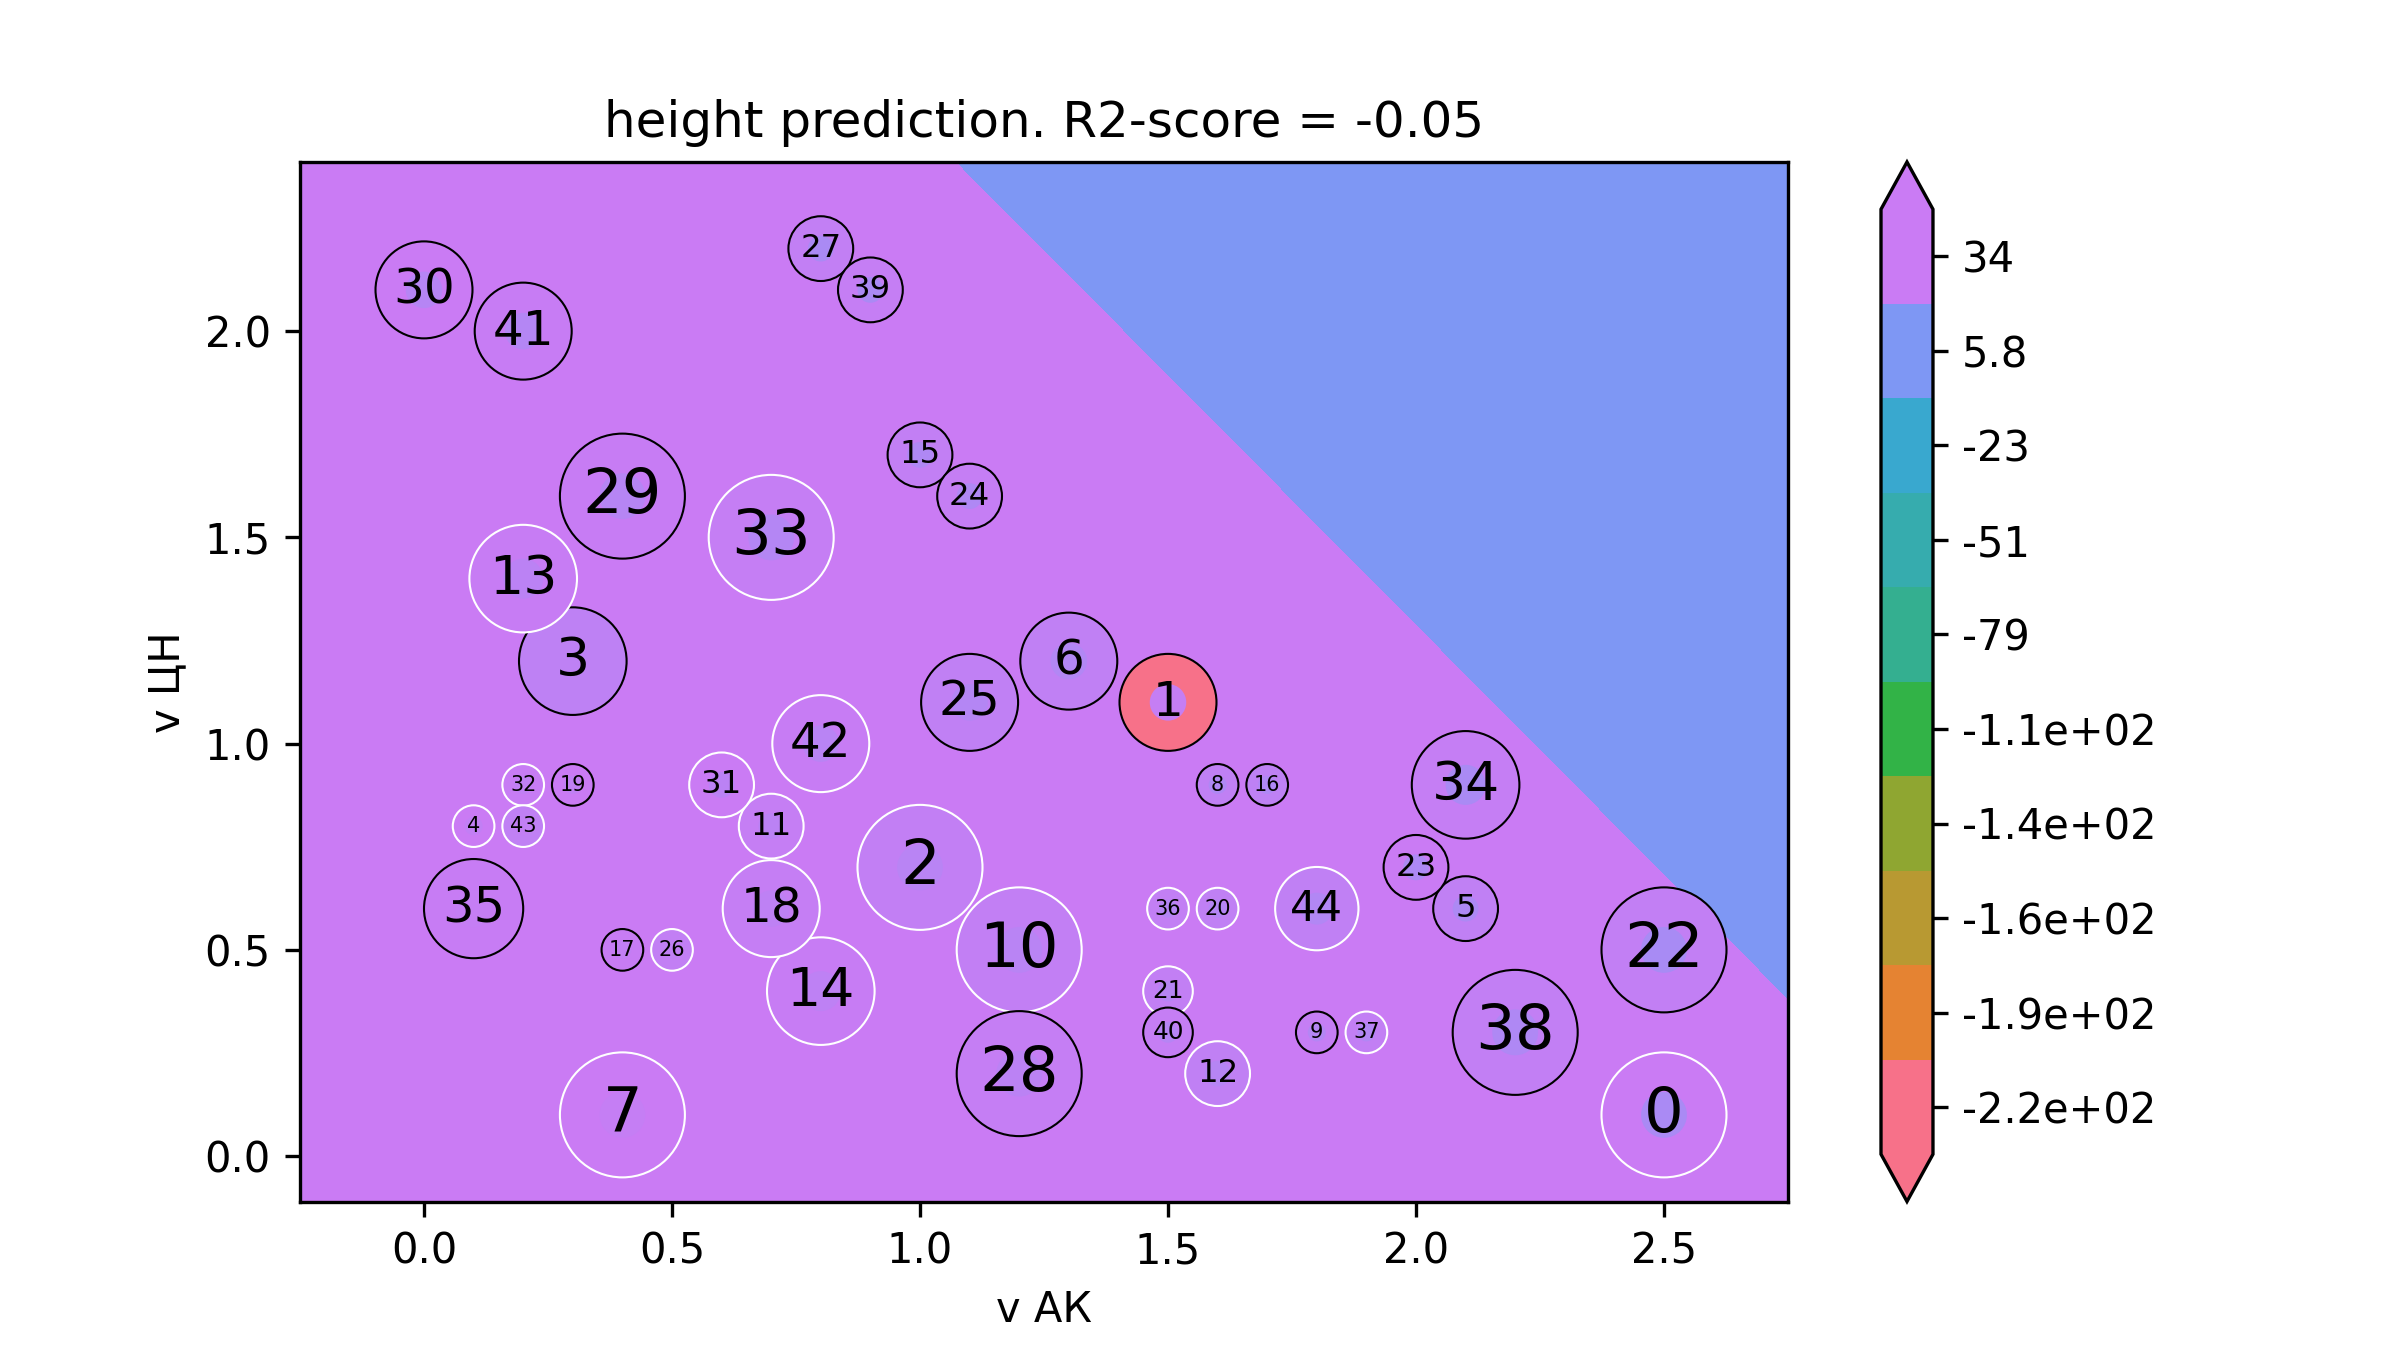

Data behind this chart, as committed beside it:
v АК, v ЦН, height
-0.5, -0.32, 37.94
-0.4824, -0.32, 37.85
-0.4648, -0.32, 37.77
-0.4472, -0.32, 37.69
-0.4296, -0.32, 37.61
-0.4121, -0.32, 37.52
-0.3945, -0.32, 37.44
-0.3769, -0.32, 37.36
-0.3593, -0.32, 37.27
-0.3417, -0.32, 37.19
-0.3241, -0.32, 37.11
-0.3065, -0.32, 37.03
-0.2889, -0.32, 36.94
-0.2714, -0.32, 36.86
-0.2538, -0.32, 36.78
-0.2362, -0.32, 36.7
-0.2186, -0.32, 36.61
-0.201, -0.32, 36.53
-0.1834, -0.32, 36.45
-0.1658, -0.32, 36.37
-0.1482, -0.32, 36.28
-0.1307, -0.32, 36.2
-0.1131, -0.32, 36.12
-0.09548, -0.32, 36.03
-0.07789, -0.32, 35.95
-0.0603, -0.32, 35.87
-0.04271, -0.32, 35.79
-0.02513, -0.32, 35.7
-0.007538, -0.32, 35.62
0.01005, -0.32, 35.54
0.02764, -0.32, 35.46
0.04523, -0.32, 35.37
0.06281, -0.32, 35.29
0.0804, -0.32, 35.21
0.09799, -0.32, 35.12
0.1156, -0.32, 35.04
0.1332, -0.32, 34.96
0.1508, -0.32, 34.88
0.1683, -0.32, 34.79
0.1859, -0.32, 34.71
0.2035, -0.32, 34.63
0.2211, -0.32, 34.55
0.2387, -0.32, 34.46
0.2563, -0.32, 34.38
0.2739, -0.32, 34.3
0.2915, -0.32, 34.22
0.309, -0.32, 34.13
0.3266, -0.32, 34.05
0.3442, -0.32, 33.97
0.3618, -0.32, 33.88
0.3794, -0.32, 33.8
0.397, -0.32, 33.72
0.4146, -0.32, 33.64
0.4322, -0.32, 33.55
0.4497, -0.32, 33.47
0.4673, -0.32, 33.39
0.4849, -0.32, 33.31
0.5025, -0.32, 33.22
0.5201, -0.32, 33.14
0.5377, -0.32, 33.06
... 39,940 more rows
